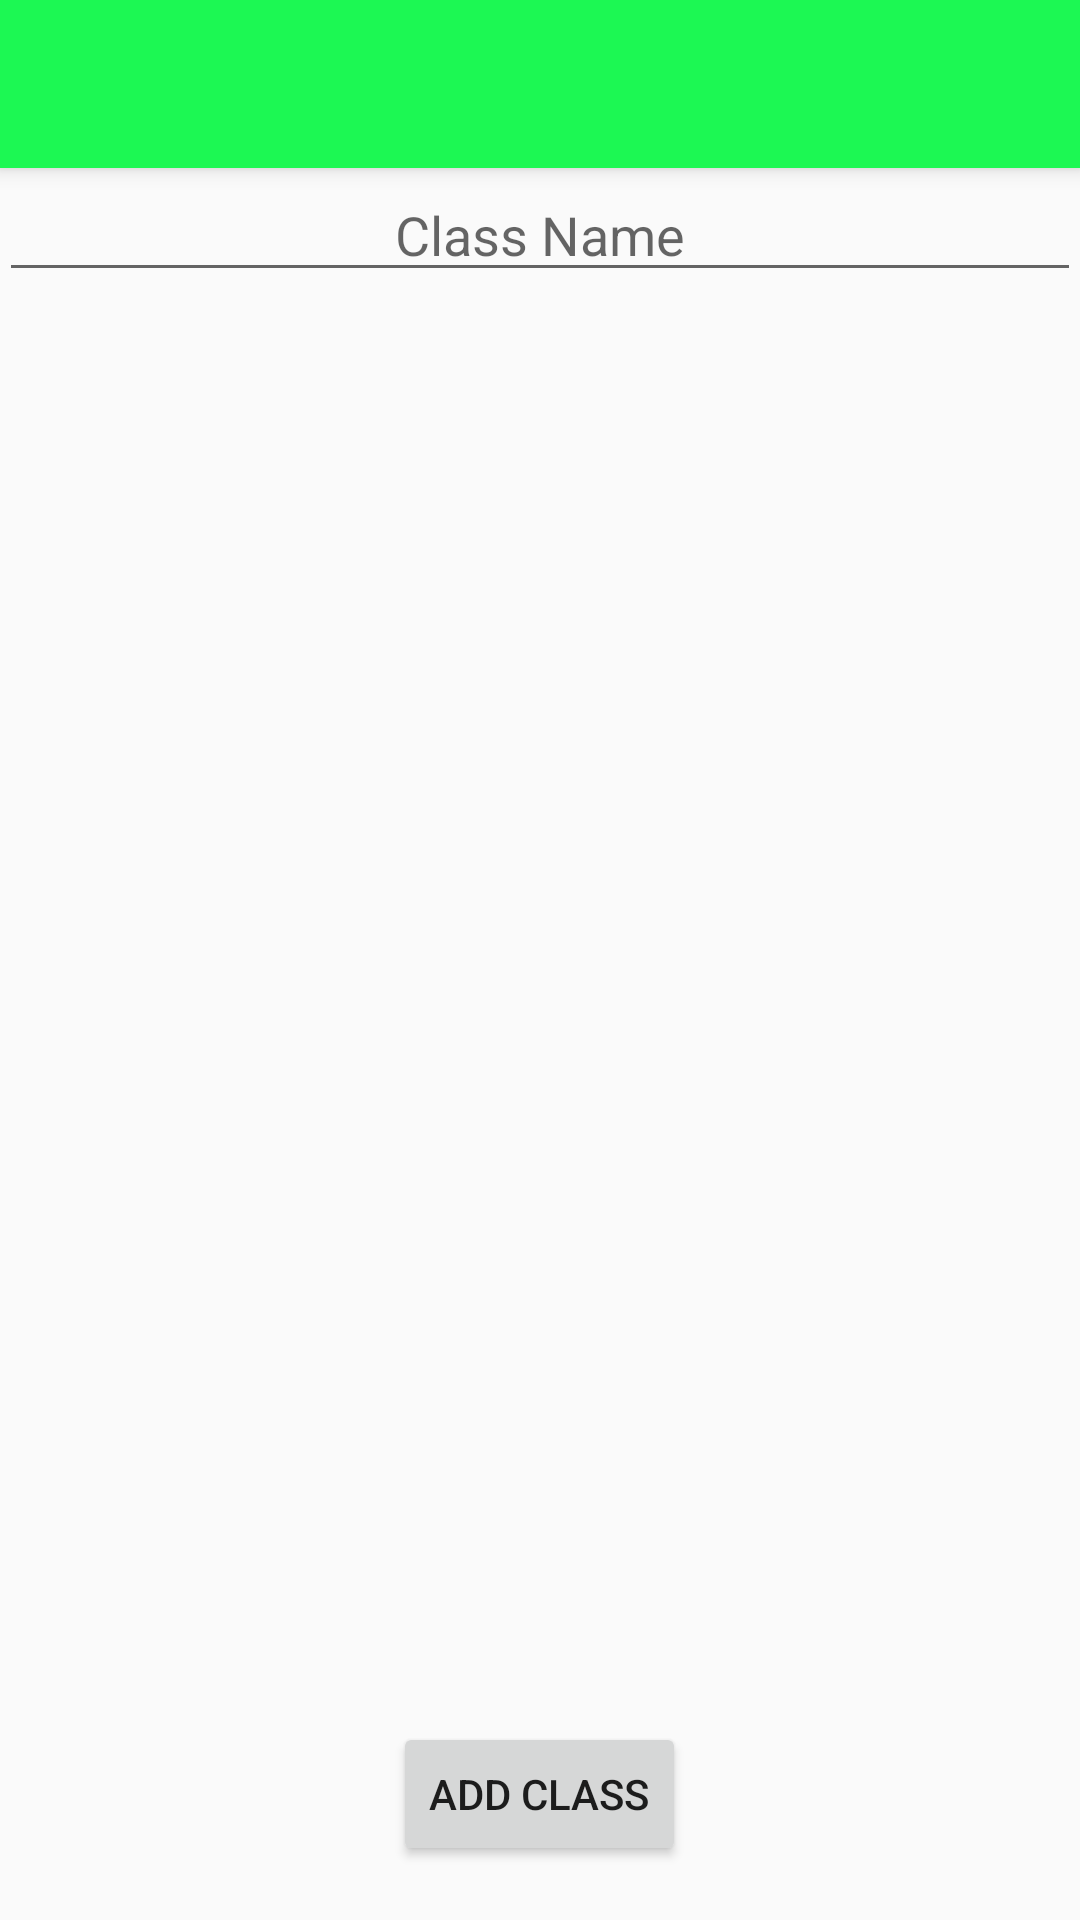

This screen was rendered from an Android layout file. Write that file and the resources it references.
<!-- AndroidManifest.xml: application theme AppTheme -->
<!-- res/layout/activity_add_class.xml -->
<?xml version="1.0" encoding="utf-8"?>
<android.support.design.widget.CoordinatorLayout xmlns:android="http://schemas.android.com/apk/res/android"
    xmlns:app="http://schemas.android.com/apk/res-auto"
    xmlns:tools="http://schemas.android.com/tools"
    android:layout_width="match_parent"
    android:layout_height="match_parent"
    android:fitsSystemWindows="true"
    tools:context="com.example.micha.cars.AddClass">

    <android.support.design.widget.AppBarLayout
        android:layout_width="match_parent"
        android:layout_height="wrap_content"
        android:theme="@style/AppTheme.AppBarOverlay">

        <android.support.v7.widget.Toolbar
            android:id="@+id/toolbar"
            android:layout_width="match_parent"
            android:layout_height="?attr/actionBarSize"
            android:background="?attr/colorPrimary"
            app:popupTheme="@style/AppTheme.PopupOverlay" />

    </android.support.design.widget.AppBarLayout>

    <include layout="@layout/content_add_class" />

</android.support.design.widget.CoordinatorLayout>
<!-- res/layout/content_add_class.xml (included above) -->
<?xml version="1.0" encoding="utf-8"?>
<RelativeLayout xmlns:android="http://schemas.android.com/apk/res/android"
    xmlns:app="http://schemas.android.com/apk/res-auto"
    xmlns:tools="http://schemas.android.com/tools"
    android:id="@+id/content_add_class"
    android:layout_width="match_parent"
    android:layout_height="match_parent"
    android:paddingBottom="@dimen/activity_vertical_margin"
    android:paddingLeft="@dimen/activity_horizontal_margin"
    android:paddingRight="@dimen/activity_horizontal_margin"
    android:paddingTop="@dimen/activity_vertical_margin"
    app:layout_behavior="@string/appbar_scrolling_view_behavior"
    tools:context="com.example.micha.cars.AddClass"
    tools:showIn="@layout/activity_add_class">
    <EditText
        android:layout_width="match_parent"
        android:layout_height="wrap_content"
        android:hint = "Class Name"
        android:gravity="center"
        android:id="@+id/classname"/>
    <Button
        android:text="Add Class"
        android:layout_width="wrap_content"
        android:layout_height="wrap_content"
        android:layout_alignParentBottom="true"
        android:layout_centerHorizontal="true"
        android:layout_marginBottom="18dp"
        android:id="@+id/addclass" />
</RelativeLayout>
<!-- resources referenced by this layout -->
<resources>
  <style name="AppTheme.AppBarOverlay" parent="ThemeOverlay.AppCompat.Dark.ActionBar" />
  <style name="AppTheme.PopupOverlay" parent="ThemeOverlay.AppCompat.Light" />
  <style name="AppTheme" parent="Theme.AppCompat.Light.DarkActionBar">
          
          <item name="colorPrimary">@color/colorPrimary</item>
          <item name="colorPrimaryDark">@color/colorPrimaryDark</item>
          <item name="colorAccent">@color/colorAccent</item>
      </style>
  <color name="colorPrimary">#1cf853</color>
  <color name="colorPrimaryDark">#303F9F</color>
  <color name="colorAccent">#FF4081</color>
</resources>
